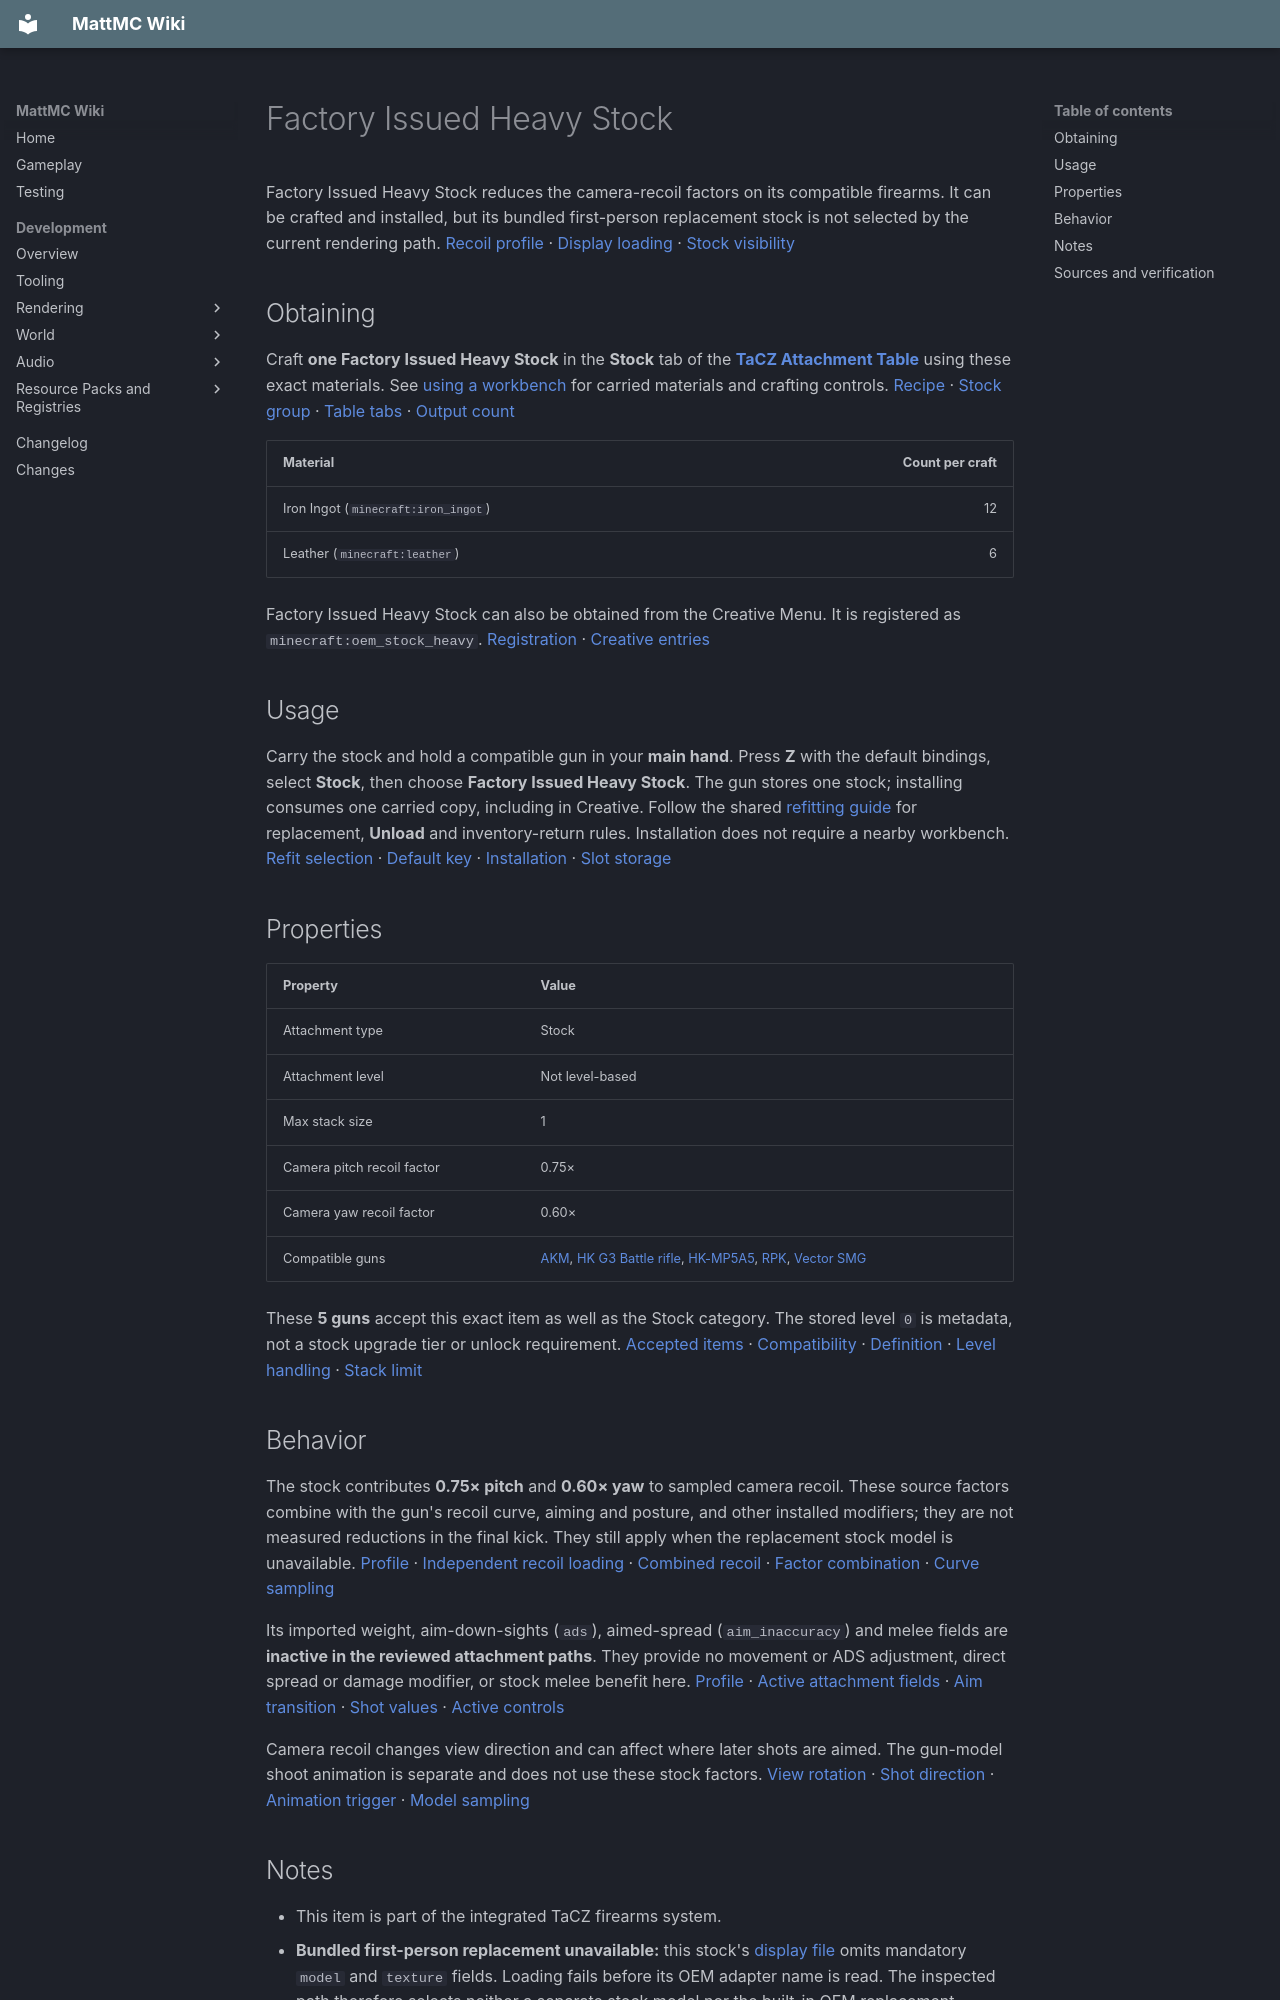

repository: HungLo2020/MattMC · page: gameplay/items/FactoryIssuedHeavyStock/index.html · generator: mkdocs

# Factory Issued Heavy Stock

Factory Issued Heavy Stock reduces the camera-recoil factors on its compatible firearms. It can be crafted and installed, but its bundled first-person replacement stock is not selected by the current rendering path. [Recoil profile][data] · [Display loading][display-loader] · [Stock visibility][state-and-visibility]

## Obtaining

Craft **one Factory Issued Heavy Stock** in the **Stock** tab of the **[TaCZ Attachment Table](../blocks/TaCZWorkbenches.md#attachment-table)** using these exact materials. See [using a workbench](../blocks/TaCZWorkbenches.md#using-a-workbench) for carried materials and crafting controls. [Recipe][recipe] · [Stock group][index] · [Table tabs][stock-tab] · [Output count][recipe-loading]

| Material | Count per craft |
| --- | ---: |
| Iron Ingot (`minecraft:iron_ingot`) | 12 |
| Leather (`minecraft:leather`) | 6 |

Factory Issued Heavy Stock can also be obtained from the Creative Menu. It is registered as `minecraft:oem_stock_heavy`. [Registration][registration] · [Creative entries][creative]

## Usage

Carry the stock and hold a compatible gun in your **main hand**. Press **Z** with the default bindings, select **Stock**, then choose **Factory Issued Heavy Stock**. The gun stores one stock; installing consumes one carried copy, including in Creative. Follow the shared [refitting guide](../mechanics/TaCZFirearms.md#refitting-attachments) for replacement, **Unload** and inventory-return rules. Installation does not require a nearby workbench. [Refit selection][refit-screen] · [Default key][keys] · [Installation][refit-server] · [Slot storage][refit-storage]

## Properties

| Property | Value |
| --- | --- |
| Attachment type | Stock |
| Attachment level | Not level-based |
| Max stack size | 1 |
| Camera pitch recoil factor | 0.75× |
| Camera yaw recoil factor | 0.60× |
| Compatible guns | [AKM](AKM.md), [HK G3 Battle rifle](HKG3Battlerifle.md), [HK-MP5A5](HKMP5A5.md), [RPK](RPK.md), [Vector SMG](VectorSMG.md) |

These **5 guns** accept this exact item as well as the Stock category. The stored level `0` is metadata, not a stock upgrade tier or unlock requirement. [Accepted items][gun-list] · [Compatibility][compatibility] · [Definition][definition] · [Level handling][level-storage-tooltip] · [Stack limit][registration]

## Behavior

The stock contributes **0.75× pitch** and **0.60× yaw** to sampled camera recoil. These source factors combine with the gun's recoil curve, aiming and posture, and other installed modifiers; they are not measured reductions in the final kick. They still apply when the replacement stock model is unavailable. [Profile][data] · [Independent recoil loading][recoil-loader] · [Combined recoil][recoil-combined] · [Factor combination][recoil-factors] · [Curve sampling][recoil-sampling]

Its imported weight, aim-down-sights (`ads`), aimed-spread (`aim_inaccuracy`) and melee fields are **inactive in the reviewed attachment paths**. They provide no movement or ADS adjustment, direct spread or damage modifier, or stock melee benefit here. [Profile][data] · [Active attachment fields][recoil-loader] · [Aim transition][aim-transition] · [Shot values][shot-values] · [Active controls][input]

Camera recoil changes view direction and can affect where later shots are aimed. The gun-model shoot animation is separate and does not use these stock factors. [View rotation][camera-rotation] · [Shot direction][shot-calculation] · [Animation trigger][model-animation] · [Model sampling][model-sampling]

## Notes

* This item is part of the integrated TaCZ firearms system.
* **Bundled first-person replacement unavailable:** this stock's [display file][display] omits mandatory `model` and `texture` fields. Loading fails before its OEM adapter name is read. The inspected path therefore selects neither a separate stock model nor the built-in OEM replacement. Installation and camera recoil remain active. [Display reader][display-loader] · [Missing-field handling][missing-string] · [Attachment submission][attachment-data-and-mount] · [Adapter selection][state-and-visibility]
* The renderer still hides the named `stock_default` parts on [AKM][ak47-default], [HK G3][hk_g3-default], [HK-MP5A5][hk_mp5a5-default] and [Vector][vector45-default] when this stock is installed. [RPK's selected model][rpk-model] has no such node. This concerns those named parts and does not establish that all stock-shaped geometry or the whole gun disappears. [Held-gun model selection][first-person-model-selection] · [Selected model paths][fixed-gun-model-path] · [Default-stock visibility][state-and-visibility]

This bundled OEM display limitation is tracked in [#815](https://github.com/HungLo2020/MattMC/issues/815). The issue records source evidence, not a verified in-game appearance or a completed repair.
